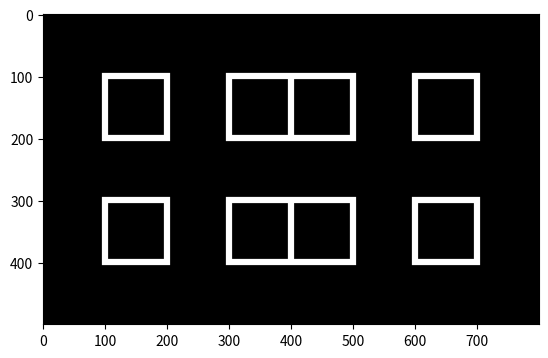

Source code (Python):
# -*- coding: utf-8 -*-
"""
Created on Thu Nov 17 14:31:25 2016

[redacted]
"""

import numpy as np
import matplotlib.pylab as plt

N=100
mean_lum=127
contrast=1
contour_width=3

off = np.zeros((N,N))
on=np.ones((N,N))*mean_lum
h=4
v=3
first=np.hstack((h*[on,off]))
second=np.hstack((h*[off,on]))
checker=np.vstack((first,second,first,second,first))

checker[40:60,100:120]=0.1


# Add adapters
shape = checker.shape
idx_mask = np.zeros(shape, dtype=bool)
mask_dark = np.ones(shape) * mean_lum
mask_bright = np.ones(shape) * mean_lum
bright = mean_lum * (1 + contrast)
dark = mean_lum * (1 - contrast)
offset = contour_width // 2
#y_pos=[150,350,200,300]
#x_pos=[300,200,500,600,150,350,450,650]
offset = 5
ph=55

# Vertical Bars
#idx_mask[y_pos[0]-ph: y_pos[0]+ph, x_pos[0] - offset : x_pos[0] + offset] = True
#idx_mask[y_pos[0]-ph: y_pos[0]+ph, x_pos[1] - offset : x_pos[1] + offset] = True
#idx_mask[y_pos[0]-ph: y_pos[0]+ph, x_pos[2] - offset : x_pos[2] + offset] = True
#idx_mask[y_pos[0]-ph: y_pos[0]+ph, x_pos[3] - offset : x_pos[3] + offset] = True
#
#idx_mask[y_pos[1]-ph: y_pos[1]+ph, x_pos[0] - offset : x_pos[0] + offset] = True
#idx_mask[y_pos[1]-ph: y_pos[1]+ph, x_pos[1] - offset : x_pos[1] + offset] = True
#idx_mask[y_pos[1]-ph: y_pos[1]+ph, x_pos[2] - offset : x_pos[2] + offset] = True
#idx_mask[y_pos[1]-ph: y_pos[1]+ph, x_pos[3] - offset : x_pos[3] + offset] = True
#
## Horizontal Bars
#idx_mask[y_pos[2] - offset : y_pos[2] + offset, x_pos[4] -ph: x_pos[4] + ph] = True
#idx_mask[y_pos[2] - offset : y_pos[2] + offset, x_pos[5] -ph: x_pos[5] + ph] = True
#idx_mask[y_pos[3] - offset : y_pos[3] + offset, x_pos[4] -ph: x_pos[4] + ph] = True
#idx_mask[y_pos[3] - offset : y_pos[3] + offset, x_pos[5] -ph: x_pos[5] + ph] = True
#
#idx_mask[y_pos[2] - offset : y_pos[2] + offset, x_pos[6] -ph: x_pos[6] + ph] = True
#idx_mask[y_pos[2] - offset : y_pos[2] + offset, x_pos[7] -ph: x_pos[7] + ph] = True
#idx_mask[y_pos[3] - offset : y_pos[3] + offset, x_pos[6] -ph: x_pos[6] + ph] = True
#idx_mask[y_pos[3] - offset : y_pos[3] + offset, x_pos[7] -ph: x_pos[7] + ph] = True

#BOX
#y_pos=[250,250,200,300]
#x_pos=[300,200,500,600,250,350,550]
#
## Vertical bars
#idx_mask[y_pos[0]-ph: y_pos[0]+ph, x_pos[1] - offset : x_pos[1] + offset] = True
#idx_mask[y_pos[0]-ph: y_pos[0]+ph, x_pos[3] - offset : x_pos[3] + offset] = True
#idx_mask[y_pos[1]-ph: y_pos[1]+ph, x_pos[0] - offset : x_pos[0] + offset] = True
#idx_mask[y_pos[1]-ph: y_pos[1]+ph, x_pos[2] - offset : x_pos[2] + offset] = True
#
## Horizontal Bars
#idx_mask[y_pos[2] - offset : y_pos[2] + offset, x_pos[4] -ph: x_pos[4] + ph] = True
#idx_mask[y_pos[3] - offset : y_pos[3] + offset, x_pos[4] -ph: x_pos[4] + ph] = True
#idx_mask[y_pos[2] - offset : y_pos[2] + offset, x_pos[6] -ph: x_pos[6] + ph] = True
#idx_mask[y_pos[3] - offset : y_pos[3] + offset, x_pos[6] -ph: x_pos[6] + ph] = True
#

y_pos=[150,150,200,100]
x_pos=[100,200,500,400,150,350,450]
ph=55

# TOP LEFT
# Vertical Bars
idx_mask[y_pos[0]-ph: y_pos[0]+ph, x_pos[1] - offset : x_pos[1] + offset] = True
idx_mask[y_pos[0]-ph: y_pos[0]+ph, x_pos[3] - offset : x_pos[3] + offset] = True
idx_mask[y_pos[1]-ph: y_pos[1]+ph, x_pos[0] - offset : x_pos[0] + offset] = True
idx_mask[y_pos[1]-ph: y_pos[1]+ph, x_pos[2] - offset : x_pos[2] + offset] = True
# Horizontal Bars
idx_mask[y_pos[2] - offset : y_pos[2] + offset, x_pos[4] -ph: x_pos[4] + ph] = True
idx_mask[y_pos[3] - offset : y_pos[3] + offset, x_pos[4] -ph: x_pos[4] + ph] = True
idx_mask[y_pos[2] - offset : y_pos[2] + offset, x_pos[6] -ph: x_pos[6] + ph] = True
idx_mask[y_pos[3] - offset : y_pos[3] + offset, x_pos[6] -ph: x_pos[6] + ph] = True

# BOTTOM LEFT
y_pos=[350,350,400,300]
x_pos=[100,200,500,400,150,350,450]
# Vertical Bars
idx_mask[y_pos[0]-ph: y_pos[0]+ph, x_pos[1] - offset : x_pos[1] + offset] = True
idx_mask[y_pos[0]-ph: y_pos[0]+ph, x_pos[3] - offset : x_pos[3] + offset] = True
idx_mask[y_pos[1]-ph: y_pos[1]+ph, x_pos[0] - offset : x_pos[0] + offset] = True
idx_mask[y_pos[1]-ph: y_pos[1]+ph, x_pos[2] - offset : x_pos[2] + offset] = True
# Horizontal Bars
idx_mask[y_pos[2] - offset : y_pos[2] + offset, x_pos[4] -ph: x_pos[4] + ph] = True
idx_mask[y_pos[3] - offset : y_pos[3] + offset, x_pos[4] -ph: x_pos[4] + ph] = True
idx_mask[y_pos[2] - offset : y_pos[2] + offset, x_pos[6] -ph: x_pos[6] + ph] = True
idx_mask[y_pos[3] - offset : y_pos[3] + offset, x_pos[6] -ph: x_pos[6] + ph] = True

# BOTTOM RIGHT
y_pos=[350,350,400,300]
x_pos=[300,400,700,600,350,650,650]
# Vertical Bars
idx_mask[y_pos[0]-ph: y_pos[0]+ph, x_pos[1] - offset : x_pos[1] + offset] = True
idx_mask[y_pos[0]-ph: y_pos[0]+ph, x_pos[3] - offset : x_pos[3] + offset] = True
idx_mask[y_pos[1]-ph: y_pos[1]+ph, x_pos[0] - offset : x_pos[0] + offset] = True
idx_mask[y_pos[1]-ph: y_pos[1]+ph, x_pos[2] - offset : x_pos[2] + offset] = True
# Horizontal Bars
idx_mask[y_pos[2] - offset : y_pos[2] + offset, x_pos[4] -ph: x_pos[4] + ph] = True
idx_mask[y_pos[3] - offset : y_pos[3] + offset, x_pos[4] -ph: x_pos[4] + ph] = True
idx_mask[y_pos[2] - offset : y_pos[2] + offset, x_pos[6] -ph: x_pos[6] + ph] = True
idx_mask[y_pos[3] - offset : y_pos[3] + offset, x_pos[6] -ph: x_pos[6] + ph] = True

y_pos=[150,150,200,100]
x_pos=[300,600,700,400,350,650,650]
ph=55
# TOP RIGHT
# Vertical Bars
idx_mask[y_pos[0]-ph: y_pos[0]+ph, x_pos[1] - offset : x_pos[1] + offset] = True
idx_mask[y_pos[0]-ph: y_pos[0]+ph, x_pos[3] - offset : x_pos[3] + offset] = True
idx_mask[y_pos[1]-ph: y_pos[1]+ph, x_pos[0] - offset : x_pos[0] + offset] = True
idx_mask[y_pos[1]-ph: y_pos[1]+ph, x_pos[2] - offset : x_pos[2] + offset] = True
# Horizontal Bars
idx_mask[y_pos[2] - offset : y_pos[2] + offset, x_pos[4] -ph: x_pos[4] + ph] = True
idx_mask[y_pos[3] - offset : y_pos[3] + offset, x_pos[4] -ph: x_pos[4] + ph] = True
idx_mask[y_pos[2] - offset : y_pos[2] + offset, x_pos[6] -ph: x_pos[6] + ph] = True
idx_mask[y_pos[3] - offset : y_pos[3] + offset, x_pos[6] -ph: x_pos[6] + ph] = True


mask_dark[idx_mask] = dark
mask_bright[idx_mask] = bright

plt.figure(2)
plt.imshow(mask_bright,cmap='gray')